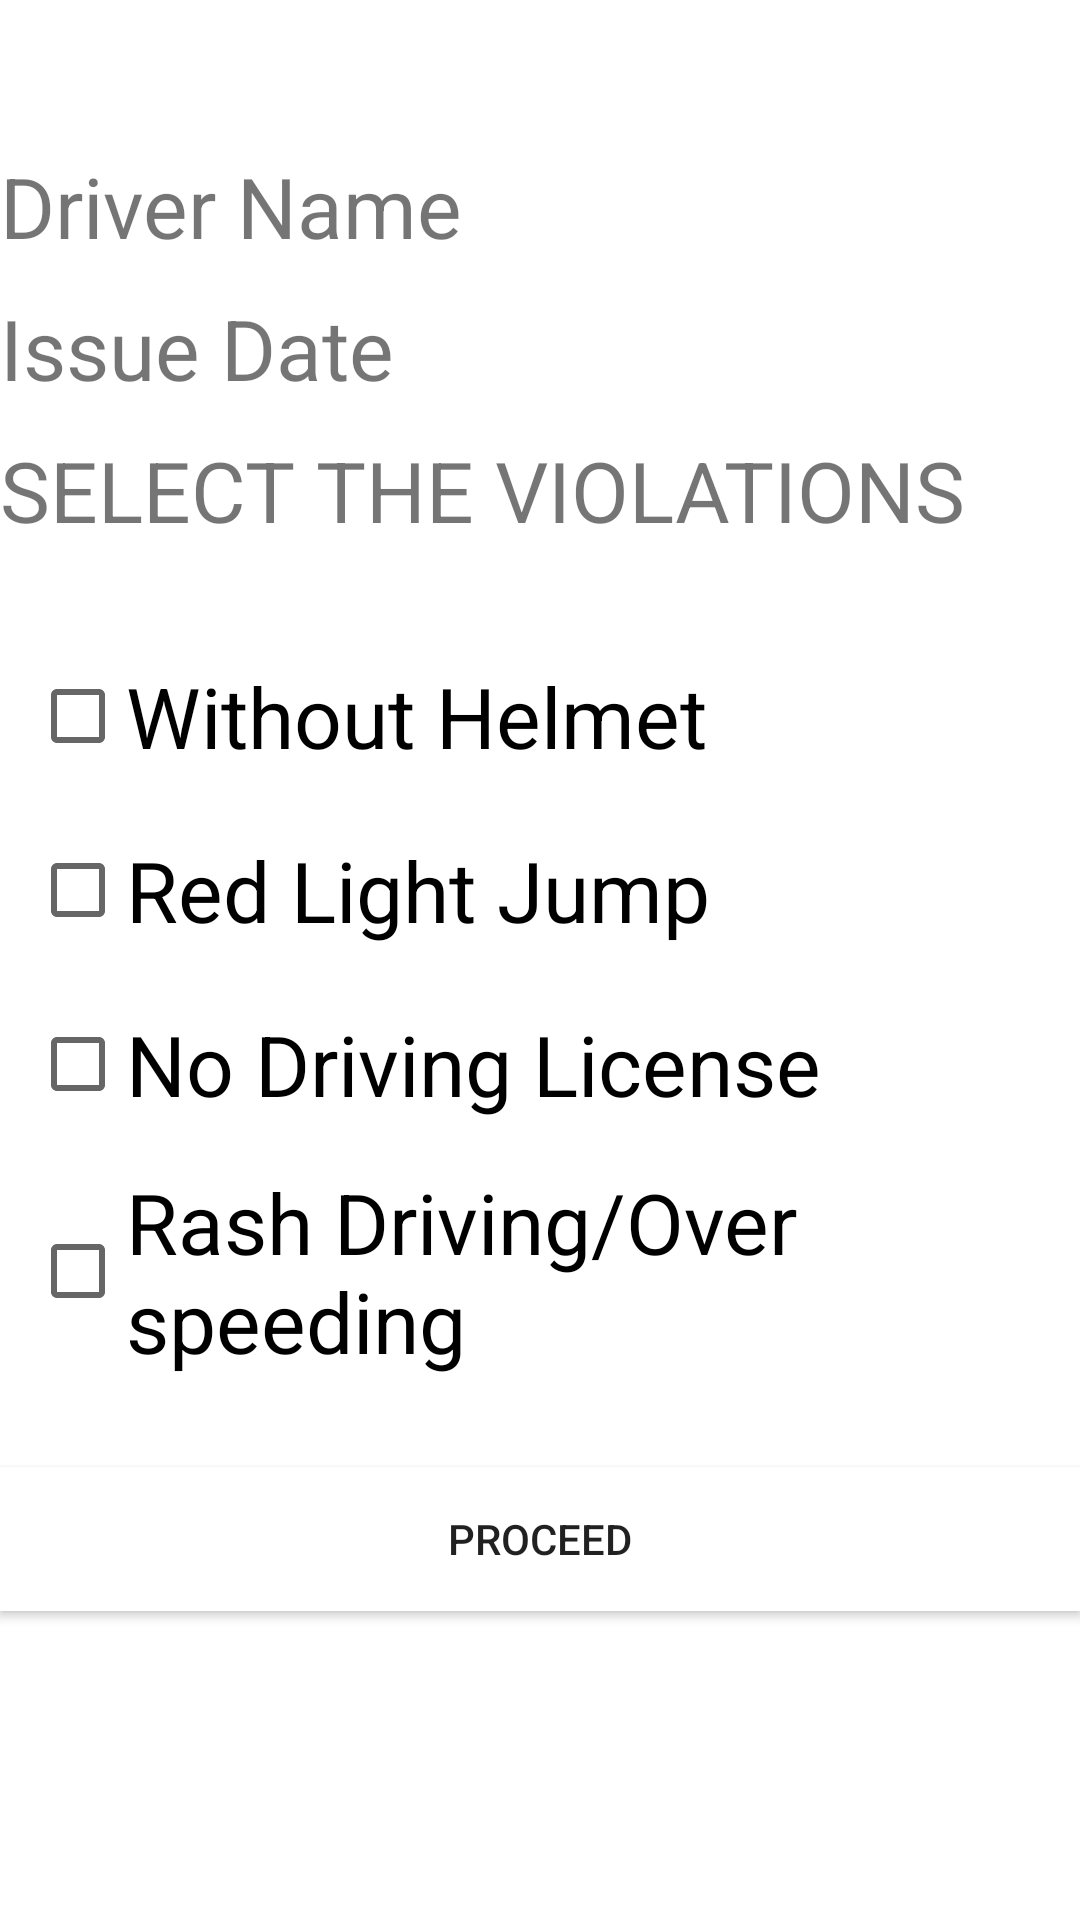

Write the Android layout XML for this screen, with the resource values it uses.
<!-- AndroidManifest.xml: application theme Theme.SmartCop -->
<!-- res/layout/activity_challan.xml -->
<?xml version="1.0" encoding="utf-8"?>
<RelativeLayout xmlns:android="http://schemas.android.com/apk/res/android"
    xmlns:app="http://schemas.android.com/apk/res-auto"
    xmlns:tools="http://schemas.android.com/tools"
    android:layout_width="match_parent"
    android:layout_height="match_parent"
    tools:context=".challanActivity">
<TextView
    android:layout_width="match_parent"
    android:layout_height="wrap_content"
    android:text="Driver Name"
    android:id="@+id/name"
    android:textSize="28sp"
    android:layout_marginTop="50dp"
    >
</TextView>
    <TextView
        android:layout_width="match_parent"
        android:layout_height="wrap_content"
        android:text="Issue Date"
        android:id="@+id/date"
        android:layout_below="@+id/name"
        android:textSize="28sp"
        android:layout_marginTop="10dp"
        >
    </TextView>

    <TextView
        android:layout_width="match_parent"
        android:layout_height="wrap_content"
        android:text="SELECT THE VIOLATIONS"
        android:layout_marginTop="10dp"
        android:id="@+id/text"
        android:layout_below="@+id/date"
        android:textSize="28sp"
        >
    </TextView>
    <CheckBox
        android:layout_width="wrap_content"
        android:layout_height="wrap_content"
        android:layout_marginLeft="10dp"
        android:layout_marginTop="80dp"
        android:id="@+id/checkbox1"
        android:text="Without Helmet"
        android:textSize="28sp"
        android:layout_below="@+id/date"
        >
        </CheckBox>
    <CheckBox
        android:layout_width="wrap_content"
        android:layout_height="wrap_content"
        android:id="@+id/checkbox2"
        android:layout_marginLeft="10dp"
        android:layout_marginTop="10dp"
        android:text="Red Light Jump"
        android:textSize="28sp"
        android:layout_below="@+id/checkbox1"
        >
    </CheckBox>
    <CheckBox
        android:layout_width="wrap_content"
        android:layout_height="wrap_content"
        android:id="@+id/checkbox3"
        android:layout_marginLeft="10dp"
        android:layout_marginTop="10dp"
        android:text="No Driving License"
        android:textSize="28sp"
        android:layout_below="@+id/checkbox2"
        >
    </CheckBox>
    <CheckBox
        android:layout_width="wrap_content"
        android:layout_height="wrap_content"
        android:id="@+id/checkbox4"
        android:layout_marginLeft="10dp"
        android:layout_marginTop="10dp"
        android:text="Rash Driving/Over speeding"
        android:textSize="28sp"
        android:layout_below="@+id/checkbox3"
        >
    </CheckBox>
    <Button
        android:layout_width="match_parent"
        android:layout_height="wrap_content"
        android:id="@+id/btnPro"
        android:layout_below="@id/checkbox4"
        android:text="Proceed"
        android:layout_marginTop="30dp"
        android:background="@color/white"
        />
</RelativeLayout>
<!-- resources referenced by this layout -->
<resources>
  <style name="Theme.SmartCop" parent="Theme.MaterialComponents.DayNight.DarkActionBar">
          
          <item name="colorPrimary">@color/purple_500</item>
          <item name="colorPrimaryVariant">@color/purple_700</item>
          <item name="colorOnPrimary">@color/white</item>
          
          <item name="colorSecondary">@color/teal_200</item>
          <item name="colorSecondaryVariant">@color/teal_700</item>
          <item name="colorOnSecondary">@color/black</item>
          
          <item name="android:statusBarColor" tools:targetApi="l">?attr/colorPrimaryVariant</item>
          
      </style>
  <!-- not gathered from this repository: default colours our renderer supplied (Android Studio template values) -->
  <color name="purple_500">#FF6200EE</color>
  <color name="purple_700">#FF3700B3</color>
  <color name="teal_200">#FF03DAC5</color>
  <color name="teal_700">#FF018786</color>
  <color name="black">#FF000000</color>
  <color name="white">#FFFFFFFF</color>
</resources>
